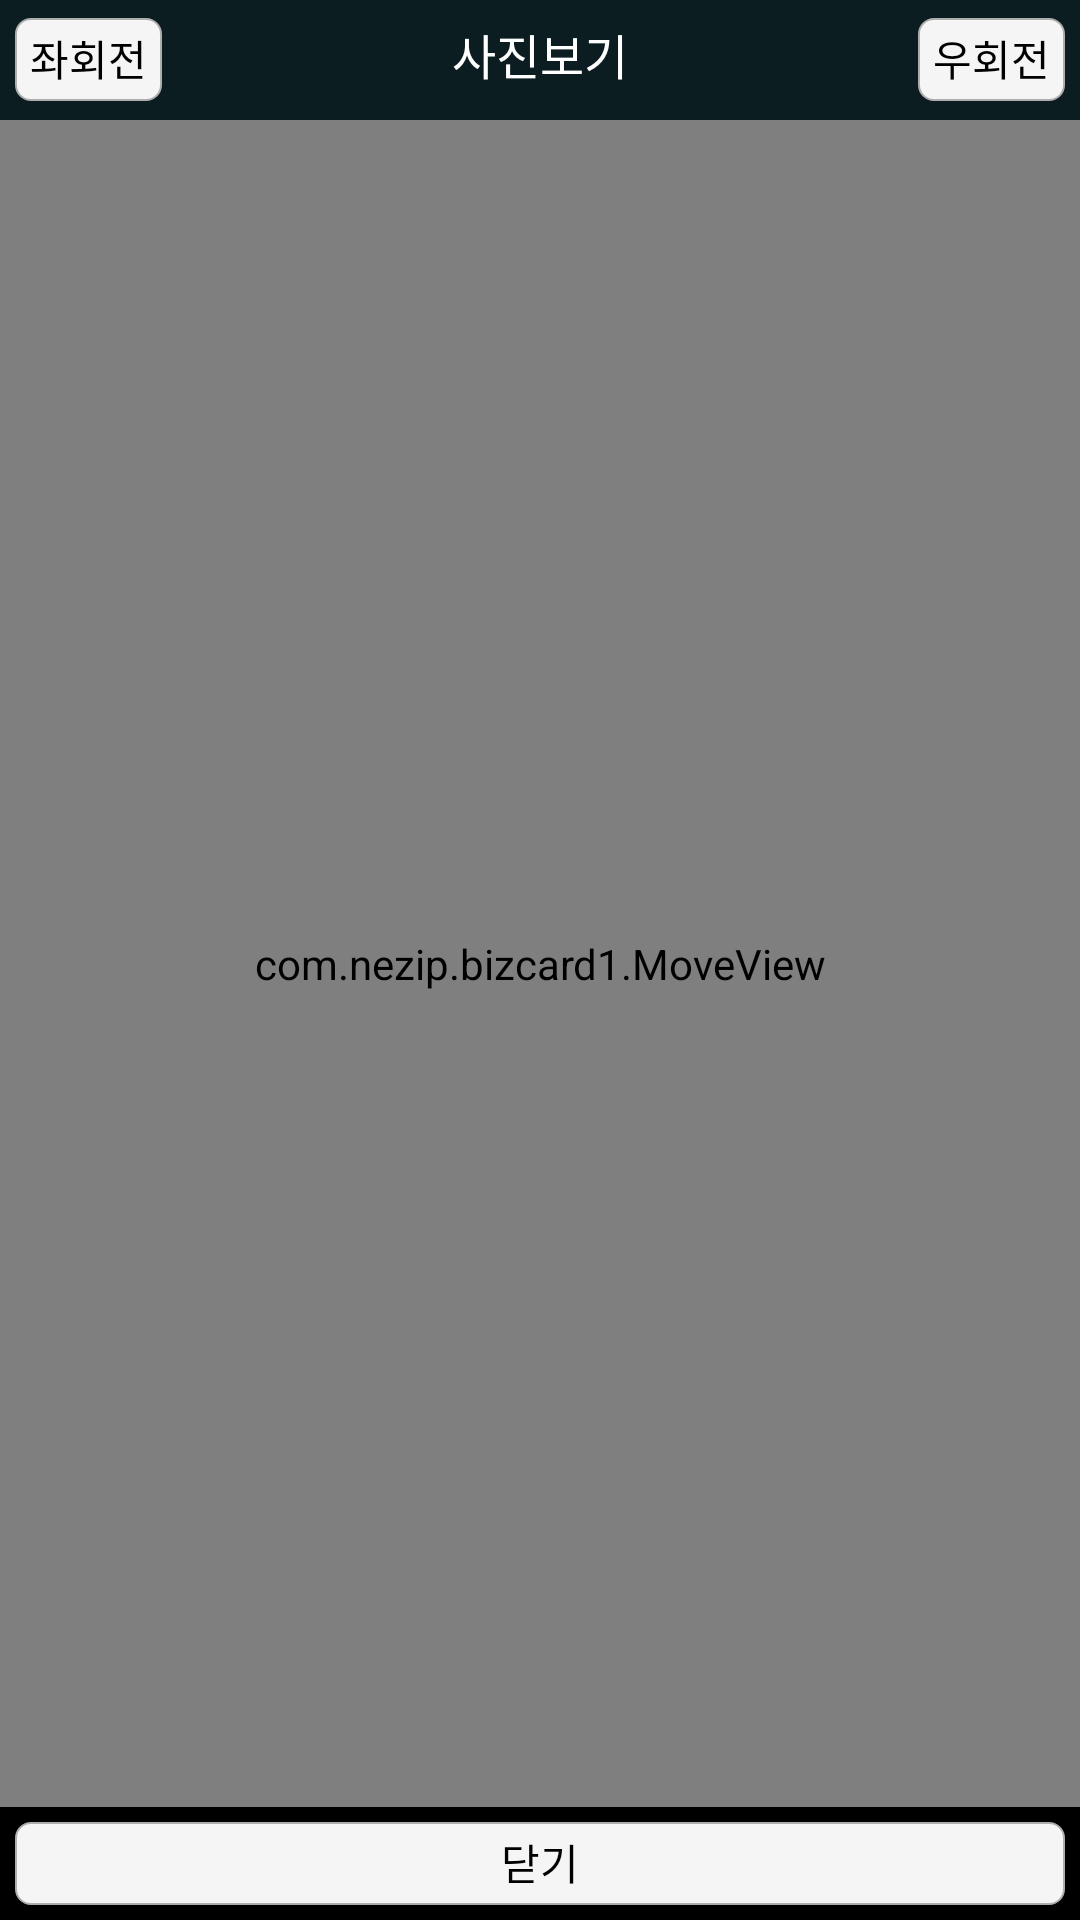

Reconstruct the res/layout file that produces this screen, plus the resources it refers to.
<!-- AndroidManifest.xml: application theme android:Theme.NoTitleBar -->
<!-- res/layout/photoview.xml -->
<?xml version="1.0" encoding="utf-8"?>
<LinearLayout 
    xmlns:android="http://schemas.android.com/apk/res/android"
    android:id="@+id/all"
    android:layout_width="fill_parent"
    android:layout_height="fill_parent"
    android:orientation="vertical" >

    <LinearLayout
        android:id="@+id/LinearLayout1"
        android:layout_width="fill_parent"
        android:layout_height="40dp"
        android:layout_weight="0"
        android:background="@drawable/header"
        android:gravity="center_vertical" >

        <Button
            android:id="@+id/leftTurnBtn"
            style="?android:attr/buttonStyleSmall"
            android:background="@drawable/photoborder"
            android:layout_width="wrap_content"
            android:layout_height="wrap_content"
            android:layout_marginBottom="5dp"
            android:layout_marginLeft="5dp"
            android:layout_marginRight="5dp"
            android:layout_marginTop="5dp"
            android:layout_weight="0"
            android:gravity="center"
            android:text="좌회전" />

        <TextView
            android:id="@+id/photoTitle"
            android:layout_width="0dp"
            android:layout_height="wrap_content"
            android:layout_gravity="center"
            android:layout_marginBottom="2dp"
            android:layout_weight="1"
            android:gravity="center"
            android:text="사진보기"
            android:textAppearance="?android:attr/textAppearanceLarge"
            android:textColor="@color/color_white"
            android:textSize="16sp" />

        <Button
            android:id="@+id/rightTurnBtn"
            style="?android:attr/buttonStyleSmall"
            android:layout_width="wrap_content"
            android:layout_height="wrap_content"
            android:layout_marginBottom="5dp"
            android:layout_marginLeft="5dp"
            android:layout_marginRight="5dp"
            android:layout_marginTop="5dp"
            android:layout_weight="0"
            android:background="@drawable/photoborder"
            android:gravity="center"
            android:text="우회전" />

    </LinearLayout>

    <LinearLayout
        android:id="@+id/rightToleft"
        android:layout_width="fill_parent"
        android:layout_height="fill_parent"
        android:layout_weight="1"
        android:background="#ffffffff"
        android:orientation="vertical" >

        <com.nezip.bizcard1.MoveView
            android:id="@+id/moveView1"
            android:layout_width="fill_parent"
            android:layout_height="fill_parent"
            android:layout_weight="0" />
    </LinearLayout>

    <LinearLayout
        android:layout_width="fill_parent"
        android:layout_height="wrap_content"
        android:layout_weight="0"
        android:gravity="bottom"
        android:orientation="vertical" >

        <LinearLayout
            android:layout_width="fill_parent"
            android:layout_height="wrap_content" >

            <Button
                android:id="@+id/closeBtn"
                android:layout_width="0dp"
                android:layout_height="wrap_content"
                android:layout_marginBottom="5dp"
                android:layout_marginLeft="5dp"
                android:layout_marginRight="5dp"
                android:layout_marginTop="5dp"
                android:layout_weight="1"
                android:background="@drawable/photoborder"
                android:gravity="center"
                android:text="닫기" />

        </LinearLayout>
    </LinearLayout>

</LinearLayout>
<!-- resources referenced by this layout -->
<resources>
  <color name="color_white">#ffffff</color>
  <!-- drawable header: png bitmap (drawable-hdpi, 2957 bytes) -->
  <!-- drawable photoborder (drawable-hdpi) -->
  <?xml version="1.0" encoding="utf-8"?>
  <shape xmlns:android="http://schemas.android.com/apk/res/android">
      <solid android:color="#ffF5F5F5"/> 
      <stroke android:width="1.5px" android:color="#ffaeaeae" />
      <corners android:radius="5dip"/>
      <padding android:left="5dp" android:right="5dp" android:top="3dp" android:bottom="4dp" /> 
  </shape>
</resources>
